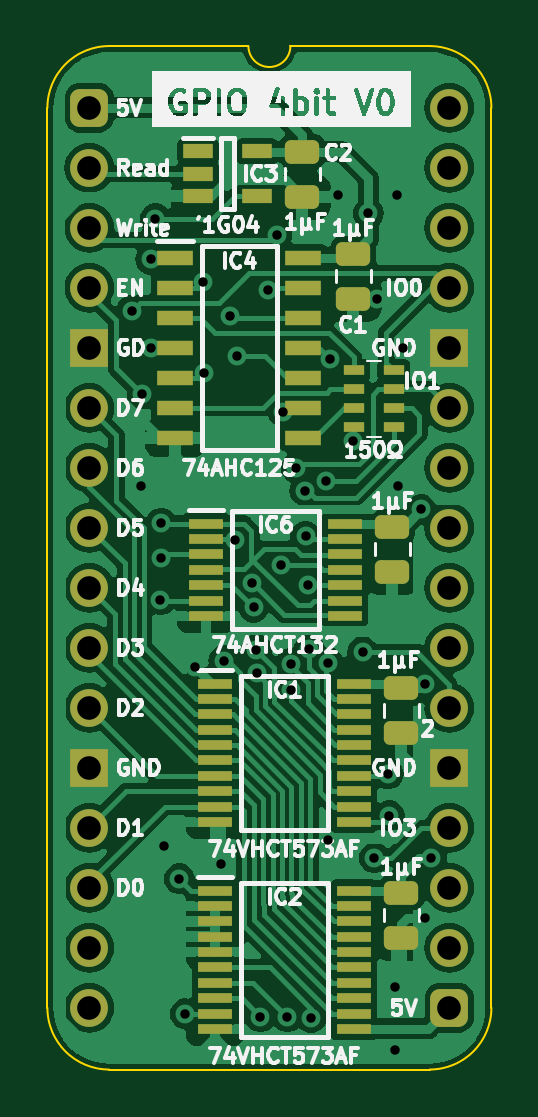
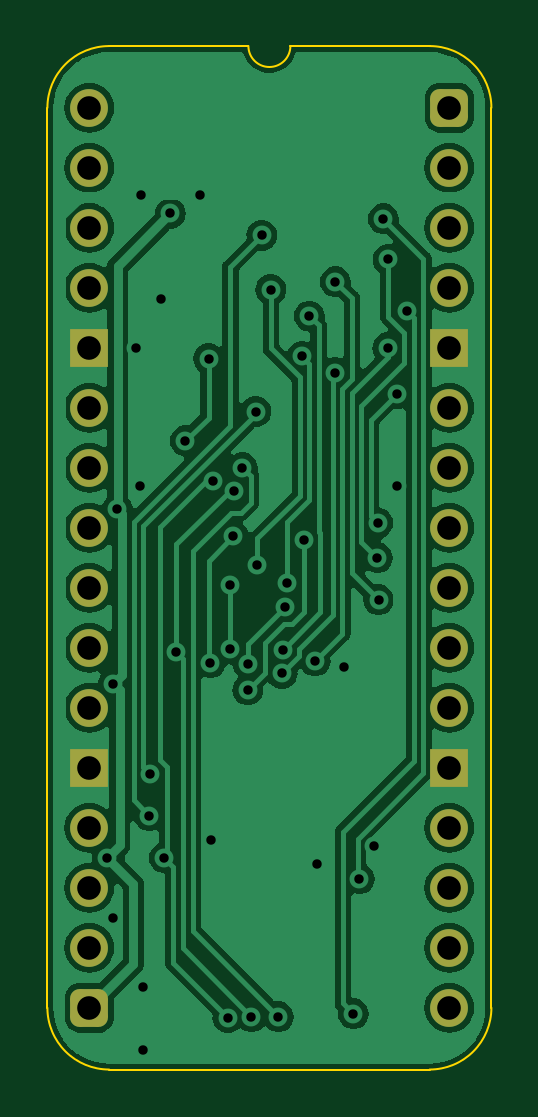
Circuit board: 11 layer files. Board 18.8 x 43.3 mm.
- bottom_copper: GPIO 4bit-B_Cu.gbl (73489 bytes)
- bottom_mask: GPIO 4bit-B_Mask.gbs (1882 bytes)
- paste: GPIO 4bit-B_Paste.gbp (460 bytes)
- bottom_silk: GPIO 4bit-B_Silkscreen.gbo (461 bytes)
- outline: GPIO 4bit-Edge_Cuts.gm1 (1055 bytes)
- top_copper: GPIO 4bit-F_Cu.gtl (112001 bytes)
- top_mask: GPIO 4bit-F_Mask.gts (4448 bytes)
- paste: GPIO 4bit-F_Paste.gtp (3571 bytes)
- top_silk: GPIO 4bit-F_Silkscreen.gto (69926 bytes)
- drill: GPIO 4bit-NPTH.drl (268 bytes)
- drill: GPIO 4bit-PTH.drl (1551 bytes)

=== bottom_copper: GPIO 4bit-B_Cu.gbl (73489 bytes, source omitted) ===
=== bottom_mask: GPIO 4bit-B_Mask.gbs (1882 bytes, source withheld) ===
=== paste: GPIO 4bit-B_Paste.gbp ===
%TF.GenerationSoftware,KiCad,Pcbnew,7.0.5*%
%TF.CreationDate,2024-02-19T15:26:46+02:00*%
%TF.ProjectId,GPIO 4bit,4750494f-2034-4626-9974-2e6b69636164,V0*%
%TF.SameCoordinates,PX6d01460PY32de760*%
%TF.FileFunction,Paste,Bot*%
%TF.FilePolarity,Positive*%
%FSLAX46Y46*%
G04 Gerber Fmt 4.6, Leading zero omitted, Abs format (unit mm)*
G04 Created by KiCad (PCBNEW 7.0.5) date 2024-02-19 15:26:46*
%MOMM*%
%LPD*%
G01*
G04 APERTURE LIST*
G04 APERTURE END LIST*
M02*

=== bottom_silk: GPIO 4bit-B_Silkscreen.gbo ===
%TF.GenerationSoftware,KiCad,Pcbnew,7.0.5*%
%TF.CreationDate,2024-02-19T15:26:47+02:00*%
%TF.ProjectId,GPIO 4bit,4750494f-2034-4626-9974-2e6b69636164,V0*%
%TF.SameCoordinates,PX6d01460PY32de760*%
%TF.FileFunction,Legend,Bot*%
%TF.FilePolarity,Positive*%
%FSLAX46Y46*%
G04 Gerber Fmt 4.6, Leading zero omitted, Abs format (unit mm)*
G04 Created by KiCad (PCBNEW 7.0.5) date 2024-02-19 15:26:47*
%MOMM*%
%LPD*%
G01*
G04 APERTURE LIST*
G04 APERTURE END LIST*
M02*

=== outline: GPIO 4bit-Edge_Cuts.gm1 ===
%TF.GenerationSoftware,KiCad,Pcbnew,7.0.5*%
%TF.CreationDate,2024-02-19T15:26:47+02:00*%
%TF.ProjectId,GPIO 4bit,4750494f-2034-4626-9974-2e6b69636164,V0*%
%TF.SameCoordinates,PX6d01460PY32de760*%
%TF.FileFunction,Profile,NP*%
%FSLAX46Y46*%
G04 Gerber Fmt 4.6, Leading zero omitted, Abs format (unit mm)*
G04 Created by KiCad (PCBNEW 7.0.5) date 2024-02-19 15:26:47*
%MOMM*%
%LPD*%
G01*
G04 APERTURE LIST*
%TA.AperFunction,Profile*%
%ADD10C,0.100000*%
%TD*%
G04 APERTURE END LIST*
D10*
%TO.C,J1*%
X-1778000Y-38100000D02*
X-1778000Y0D01*
X6731000Y2616200D02*
X835732Y2613732D01*
X14404267Y2613733D02*
X8509000Y2616200D01*
X14404268Y-40713732D02*
X835733Y-40713733D01*
X17018000Y-38100000D02*
X17017999Y1D01*
X835732Y2613732D02*
G75*
G03*
X-1778000Y0I-1J-2613731D01*
G01*
X-1778003Y-38100000D02*
G75*
G03*
X835733Y-40713733I2613733J0D01*
G01*
X6731000Y2616200D02*
G75*
G03*
X8509000Y2616200I889000J0D01*
G01*
X17018003Y1D02*
G75*
G03*
X14404267Y2613733I-2613733J-1D01*
G01*
X14404268Y-40713730D02*
G75*
G03*
X17018000Y-38100000I2J2613730D01*
G01*
%TD*%
M02*

=== top_copper: GPIO 4bit-F_Cu.gtl (112001 bytes, source omitted) ===
=== top_mask: GPIO 4bit-F_Mask.gts ===
%TF.GenerationSoftware,KiCad,Pcbnew,7.0.5*%
%TF.CreationDate,2024-02-19T15:26:47+02:00*%
%TF.ProjectId,GPIO 4bit,4750494f-2034-4626-9974-2e6b69636164,V0*%
%TF.SameCoordinates,PX6d01460PY32de760*%
%TF.FileFunction,Soldermask,Top*%
%TF.FilePolarity,Negative*%
%FSLAX46Y46*%
G04 Gerber Fmt 4.6, Leading zero omitted, Abs format (unit mm)*
G04 Created by KiCad (PCBNEW 7.0.5) date 2024-02-19 15:26:47*
%MOMM*%
%LPD*%
G01*
G04 APERTURE LIST*
G04 Aperture macros list*
%AMRoundRect*
0 Rectangle with rounded corners*
0 $1 Rounding radius*
0 $2 $3 $4 $5 $6 $7 $8 $9 X,Y pos of 4 corners*
0 Add a 4 corners polygon primitive as box body*
4,1,4,$2,$3,$4,$5,$6,$7,$8,$9,$2,$3,0*
0 Add four circle primitives for the rounded corners*
1,1,$1+$1,$2,$3*
1,1,$1+$1,$4,$5*
1,1,$1+$1,$6,$7*
1,1,$1+$1,$8,$9*
0 Add four rect primitives between the rounded corners*
20,1,$1+$1,$2,$3,$4,$5,0*
20,1,$1+$1,$4,$5,$6,$7,0*
20,1,$1+$1,$6,$7,$8,$9,0*
20,1,$1+$1,$8,$9,$2,$3,0*%
G04 Aperture macros list end*
%ADD10RoundRect,0.400000X-0.400000X-0.400000X0.400000X-0.400000X0.400000X0.400000X-0.400000X0.400000X0*%
%ADD11O,1.600000X1.600000*%
%ADD12R,1.600000X1.600000*%
%ADD13R,1.475000X0.450000*%
%ADD14R,1.550000X0.650000*%
%ADD15R,1.250000X0.600000*%
%ADD16RoundRect,0.250000X-0.475000X0.250000X-0.475000X-0.250000X0.475000X-0.250000X0.475000X0.250000X0*%
%ADD17R,0.900000X0.450000*%
G04 APERTURE END LIST*
D10*
%TO.C,J1*%
X0Y0D03*
D11*
X0Y-2540000D03*
X0Y-5080000D03*
X0Y-7620000D03*
D12*
X0Y-10160000D03*
D11*
X0Y-12700000D03*
X0Y-15240000D03*
X0Y-17780000D03*
X0Y-20320000D03*
X0Y-22860000D03*
X0Y-25400000D03*
D12*
X0Y-27940000D03*
D11*
X0Y-30480000D03*
X0Y-33020000D03*
X0Y-35560000D03*
X0Y-38100000D03*
D10*
X15240000Y-38100000D03*
D11*
X15240000Y-35560000D03*
X15240000Y-33020000D03*
X15240000Y-30480000D03*
D12*
X15240000Y-27940000D03*
D11*
X15240000Y-25400000D03*
X15240000Y-22860000D03*
X15240000Y-20320000D03*
X15240000Y-17780000D03*
X15240000Y-15240000D03*
X15240000Y-12700000D03*
D12*
X15240000Y-10160000D03*
D11*
X15240000Y-7620000D03*
X15240000Y-5080000D03*
X15240000Y-2540000D03*
X15240000Y0D03*
%TD*%
D13*
%TO.C,IC6*%
X4936000Y-17608000D03*
X4936000Y-18258000D03*
X4936000Y-18908000D03*
X4936000Y-19558000D03*
X4936000Y-20208000D03*
X4936000Y-20858000D03*
X4936000Y-21508000D03*
X10812000Y-21508000D03*
X10812000Y-20858000D03*
X10812000Y-20208000D03*
X10812000Y-19558000D03*
X10812000Y-18908000D03*
X10812000Y-18258000D03*
X10812000Y-17608000D03*
%TD*%
D14*
%TO.C,IC4*%
X3639000Y-6350000D03*
X3639000Y-7620000D03*
X3639000Y-8890000D03*
X3639000Y-10160000D03*
X3639000Y-11430000D03*
X3639000Y-12700000D03*
X3639000Y-13970000D03*
X9061000Y-13970000D03*
X9061000Y-12700000D03*
X9061000Y-11430000D03*
X9061000Y-10160000D03*
X9061000Y-8890000D03*
X9061000Y-7620000D03*
X9061000Y-6350000D03*
%TD*%
D15*
%TO.C,IC3*%
X4592000Y-1844000D03*
X4592000Y-2794000D03*
X4592000Y-3744000D03*
X7092000Y-3744000D03*
X7092000Y-1844000D03*
%TD*%
D13*
%TO.C,IC2*%
X5317000Y-33143000D03*
X5317000Y-33793000D03*
X5317000Y-34443000D03*
X5317000Y-35093000D03*
X5317000Y-35743000D03*
X5317000Y-36393000D03*
X5317000Y-37043000D03*
X5317000Y-37693000D03*
X5317000Y-38343000D03*
X5317000Y-38993000D03*
X11193000Y-38993000D03*
X11193000Y-38343000D03*
X11193000Y-37693000D03*
X11193000Y-37043000D03*
X11193000Y-36393000D03*
X11193000Y-35743000D03*
X11193000Y-35093000D03*
X11193000Y-34443000D03*
X11193000Y-33793000D03*
X11193000Y-33143000D03*
%TD*%
%TO.C,IC1*%
X5317000Y-24380000D03*
X5317000Y-25030000D03*
X5317000Y-25680000D03*
X5317000Y-26330000D03*
X5317000Y-26980000D03*
X5317000Y-27630000D03*
X5317000Y-28280000D03*
X5317000Y-28930000D03*
X5317000Y-29580000D03*
X5317000Y-30230000D03*
X11193000Y-30230000D03*
X11193000Y-29580000D03*
X11193000Y-28930000D03*
X11193000Y-28280000D03*
X11193000Y-27630000D03*
X11193000Y-26980000D03*
X11193000Y-26330000D03*
X11193000Y-25680000D03*
X11193000Y-25030000D03*
X11193000Y-24380000D03*
%TD*%
D16*
%TO.C,C6*%
X13208000Y-24567000D03*
X13208000Y-26467000D03*
%TD*%
%TO.C,C1*%
X11176000Y-6178000D03*
X11176000Y-8078000D03*
%TD*%
D17*
%TO.C,RN1*%
X11186000Y-11119000D03*
X11186000Y-11919000D03*
X11186000Y-12719000D03*
X11186000Y-13519000D03*
X12886000Y-13519000D03*
X12886000Y-12719000D03*
X12886000Y-11919000D03*
X12886000Y-11119000D03*
%TD*%
D16*
%TO.C,C2*%
X9017000Y-1860000D03*
X9017000Y-3760000D03*
%TD*%
%TO.C,C7*%
X12827000Y-17735000D03*
X12827000Y-19635000D03*
%TD*%
%TO.C,C9*%
X13208000Y-33229000D03*
X13208000Y-35129000D03*
%TD*%
M02*

=== paste: GPIO 4bit-F_Paste.gtp ===
%TF.GenerationSoftware,KiCad,Pcbnew,7.0.5*%
%TF.CreationDate,2024-02-19T15:26:46+02:00*%
%TF.ProjectId,GPIO 4bit,4750494f-2034-4626-9974-2e6b69636164,V0*%
%TF.SameCoordinates,PX6d01460PY32de760*%
%TF.FileFunction,Paste,Top*%
%TF.FilePolarity,Positive*%
%FSLAX46Y46*%
G04 Gerber Fmt 4.6, Leading zero omitted, Abs format (unit mm)*
G04 Created by KiCad (PCBNEW 7.0.5) date 2024-02-19 15:26:46*
%MOMM*%
%LPD*%
G01*
G04 APERTURE LIST*
G04 Aperture macros list*
%AMRoundRect*
0 Rectangle with rounded corners*
0 $1 Rounding radius*
0 $2 $3 $4 $5 $6 $7 $8 $9 X,Y pos of 4 corners*
0 Add a 4 corners polygon primitive as box body*
4,1,4,$2,$3,$4,$5,$6,$7,$8,$9,$2,$3,0*
0 Add four circle primitives for the rounded corners*
1,1,$1+$1,$2,$3*
1,1,$1+$1,$4,$5*
1,1,$1+$1,$6,$7*
1,1,$1+$1,$8,$9*
0 Add four rect primitives between the rounded corners*
20,1,$1+$1,$2,$3,$4,$5,0*
20,1,$1+$1,$4,$5,$6,$7,0*
20,1,$1+$1,$6,$7,$8,$9,0*
20,1,$1+$1,$8,$9,$2,$3,0*%
G04 Aperture macros list end*
%ADD10R,1.475000X0.450000*%
%ADD11R,1.550000X0.650000*%
%ADD12R,1.250000X0.600000*%
%ADD13RoundRect,0.250000X-0.475000X0.250000X-0.475000X-0.250000X0.475000X-0.250000X0.475000X0.250000X0*%
%ADD14R,0.900000X0.450000*%
G04 APERTURE END LIST*
D10*
%TO.C,IC6*%
X4936000Y-17608000D03*
X4936000Y-18258000D03*
X4936000Y-18908000D03*
X4936000Y-19558000D03*
X4936000Y-20208000D03*
X4936000Y-20858000D03*
X4936000Y-21508000D03*
X10812000Y-21508000D03*
X10812000Y-20858000D03*
X10812000Y-20208000D03*
X10812000Y-19558000D03*
X10812000Y-18908000D03*
X10812000Y-18258000D03*
X10812000Y-17608000D03*
%TD*%
D11*
%TO.C,IC4*%
X3639000Y-6350000D03*
X3639000Y-7620000D03*
X3639000Y-8890000D03*
X3639000Y-10160000D03*
X3639000Y-11430000D03*
X3639000Y-12700000D03*
X3639000Y-13970000D03*
X9061000Y-13970000D03*
X9061000Y-12700000D03*
X9061000Y-11430000D03*
X9061000Y-10160000D03*
X9061000Y-8890000D03*
X9061000Y-7620000D03*
X9061000Y-6350000D03*
%TD*%
D12*
%TO.C,IC3*%
X4592000Y-1844000D03*
X4592000Y-2794000D03*
X4592000Y-3744000D03*
X7092000Y-3744000D03*
X7092000Y-1844000D03*
%TD*%
D10*
%TO.C,IC2*%
X5317000Y-33143000D03*
X5317000Y-33793000D03*
X5317000Y-34443000D03*
X5317000Y-35093000D03*
X5317000Y-35743000D03*
X5317000Y-36393000D03*
X5317000Y-37043000D03*
X5317000Y-37693000D03*
X5317000Y-38343000D03*
X5317000Y-38993000D03*
X11193000Y-38993000D03*
X11193000Y-38343000D03*
X11193000Y-37693000D03*
X11193000Y-37043000D03*
X11193000Y-36393000D03*
X11193000Y-35743000D03*
X11193000Y-35093000D03*
X11193000Y-34443000D03*
X11193000Y-33793000D03*
X11193000Y-33143000D03*
%TD*%
%TO.C,IC1*%
X5317000Y-24380000D03*
X5317000Y-25030000D03*
X5317000Y-25680000D03*
X5317000Y-26330000D03*
X5317000Y-26980000D03*
X5317000Y-27630000D03*
X5317000Y-28280000D03*
X5317000Y-28930000D03*
X5317000Y-29580000D03*
X5317000Y-30230000D03*
X11193000Y-30230000D03*
X11193000Y-29580000D03*
X11193000Y-28930000D03*
X11193000Y-28280000D03*
X11193000Y-27630000D03*
X11193000Y-26980000D03*
X11193000Y-26330000D03*
X11193000Y-25680000D03*
X11193000Y-25030000D03*
X11193000Y-24380000D03*
%TD*%
D13*
%TO.C,C6*%
X13208000Y-24567000D03*
X13208000Y-26467000D03*
%TD*%
%TO.C,C1*%
X11176000Y-6178000D03*
X11176000Y-8078000D03*
%TD*%
D14*
%TO.C,RN1*%
X11186000Y-11119000D03*
X11186000Y-11919000D03*
X11186000Y-12719000D03*
X11186000Y-13519000D03*
X12886000Y-13519000D03*
X12886000Y-12719000D03*
X12886000Y-11919000D03*
X12886000Y-11119000D03*
%TD*%
D13*
%TO.C,C2*%
X9017000Y-1860000D03*
X9017000Y-3760000D03*
%TD*%
%TO.C,C7*%
X12827000Y-17735000D03*
X12827000Y-19635000D03*
%TD*%
%TO.C,C9*%
X13208000Y-33229000D03*
X13208000Y-35129000D03*
%TD*%
M02*

=== top_silk: GPIO 4bit-F_Silkscreen.gto (69926 bytes, source omitted) ===
=== drill: GPIO 4bit-NPTH.drl ===
M48
; DRILL file {KiCad 7.0.5} date Mon Feb 19 15:26:50 2024
; FORMAT={-:-/ absolute / inch / decimal}
; #@! TF.CreationDate,2024-02-19T15:26:50+02:00
; #@! TF.GenerationSoftware,Kicad,Pcbnew,7.0.5
; #@! TF.FileFunction,NonPlated,1,2,NPTH
FMAT,2
INCH
%
G90
G05
T0
M30

=== drill: GPIO 4bit-PTH.drl ===
M48
; DRILL file {KiCad 7.0.5} date Mon Feb 19 15:26:50 2024
; FORMAT={-:-/ absolute / inch / decimal}
; #@! TF.CreationDate,2024-02-19T15:26:50+02:00
; #@! TF.GenerationSoftware,Kicad,Pcbnew,7.0.5
; #@! TF.FileFunction,Plated,1,2,PTH
FMAT,2
INCH
; #@! TA.AperFunction,Plated,PTH,ViaDrill
T1C0.0157
; #@! TA.AperFunction,Plated,PTH,ComponentDrill
T2C0.0394
%
G90
G05
T1
X0.0709Y-0.338
X0.0868Y-0.63
X0.088Y-0.477
X0.1021Y-0.2528
X0.1026Y-0.4
X0.11Y-0.185
X0.1181Y-0.82
X0.1194Y-0.6923
X0.12Y-0.75
X0.125Y-1.23
X0.15Y-1.285
X0.16Y-1.51
X0.1762Y-0.9313
X0.19Y-0.29
X0.1902Y-0.4412
X0.22Y-1.26
X0.2239Y-0.9217
X0.2335Y-0.347
X0.2424Y-0.7208
X0.2453Y-0.4144
X0.2712Y-0.7922
X0.2735Y-0.8325
X0.2781Y-0.9031
X0.2788Y-0.9427
X0.285Y-1.515
X0.2976Y-0.3029
X0.3125Y-0.2125
X0.32Y-0.7626
X0.3226Y-0.5062
X0.33Y-1.515
X0.3355Y-0.9265
X0.3359Y-0.9701
X0.345Y-0.6
X0.3588Y-0.6379
X0.3602Y-0.7141
X0.365Y-0.7956
X0.3664Y-0.9021
X0.3693Y-1.5164
X0.3946Y-0.6215
X0.3974Y-1.22
X0.3983Y-0.9252
X0.4013Y-0.4182
X0.415Y-0.145
X0.44Y-0.555
X0.4555Y-0.907
X0.465Y-0.1761
X0.475Y-1.25
X0.48Y-0.318
X0.4982Y-1.1103
X0.5Y-1.18
X0.51Y-1.465
X0.51Y-1.57
X0.5133Y-0.145
X0.515Y-0.63
X0.522Y-0.4
X0.5533Y-0.6687
X0.5599Y-0.9601
X0.56Y-1.35
X0.57Y-1.25
T2
X0.0Y0.0
X0.0Y-0.1
X0.0Y-0.2
X0.0Y-0.3
X0.0Y-0.4
X0.0Y-0.5
X0.0Y-0.6
X0.0Y-0.7
X0.0Y-0.8
X0.0Y-0.9
X0.0Y-1.0
X0.0Y-1.1
X0.0Y-1.2
X0.0Y-1.3
X0.0Y-1.4
X0.0Y-1.5
X0.6Y0.0
X0.6Y-0.1
X0.6Y-0.2
X0.6Y-0.3
X0.6Y-0.4
X0.6Y-0.5
X0.6Y-0.6
X0.6Y-0.7
X0.6Y-0.8
X0.6Y-0.9
X0.6Y-1.0
X0.6Y-1.1
X0.6Y-1.2
X0.6Y-1.3
X0.6Y-1.4
X0.6Y-1.5
T0
M30

